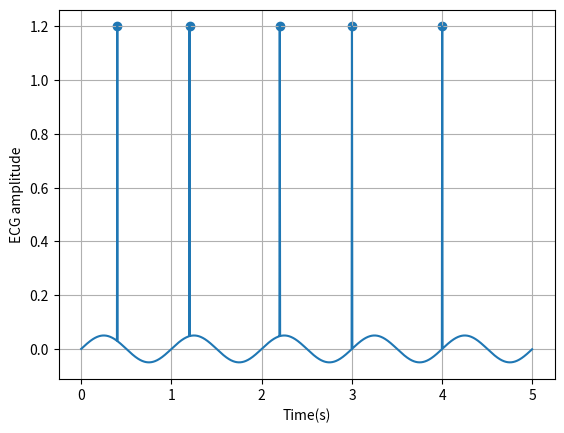

The matplotlib source for this figure:
import numpy as np
from scipy.signal import find_peaks
import matplotlib.pyplot as plt


sampling_rate = 250
duration = 5


time = np.arange(sampling_rate * duration) / sampling_rate
ecg = 0.05 * np.sin(2*np.pi*1*time)
r_positions = np.array([100,300,550,750,1000])

ecg[r_positions] = 1.2

peaks, properties = find_peaks(ecg,height = 0.8,distance = 100)

print("Detected peaks:", peaks)

plt.plot(time, ecg)
plt.scatter(time[peaks], ecg[peaks])
plt.xlabel("Time(s)")
plt.ylabel("ECG amplitude")
plt.grid()
plt.show()
